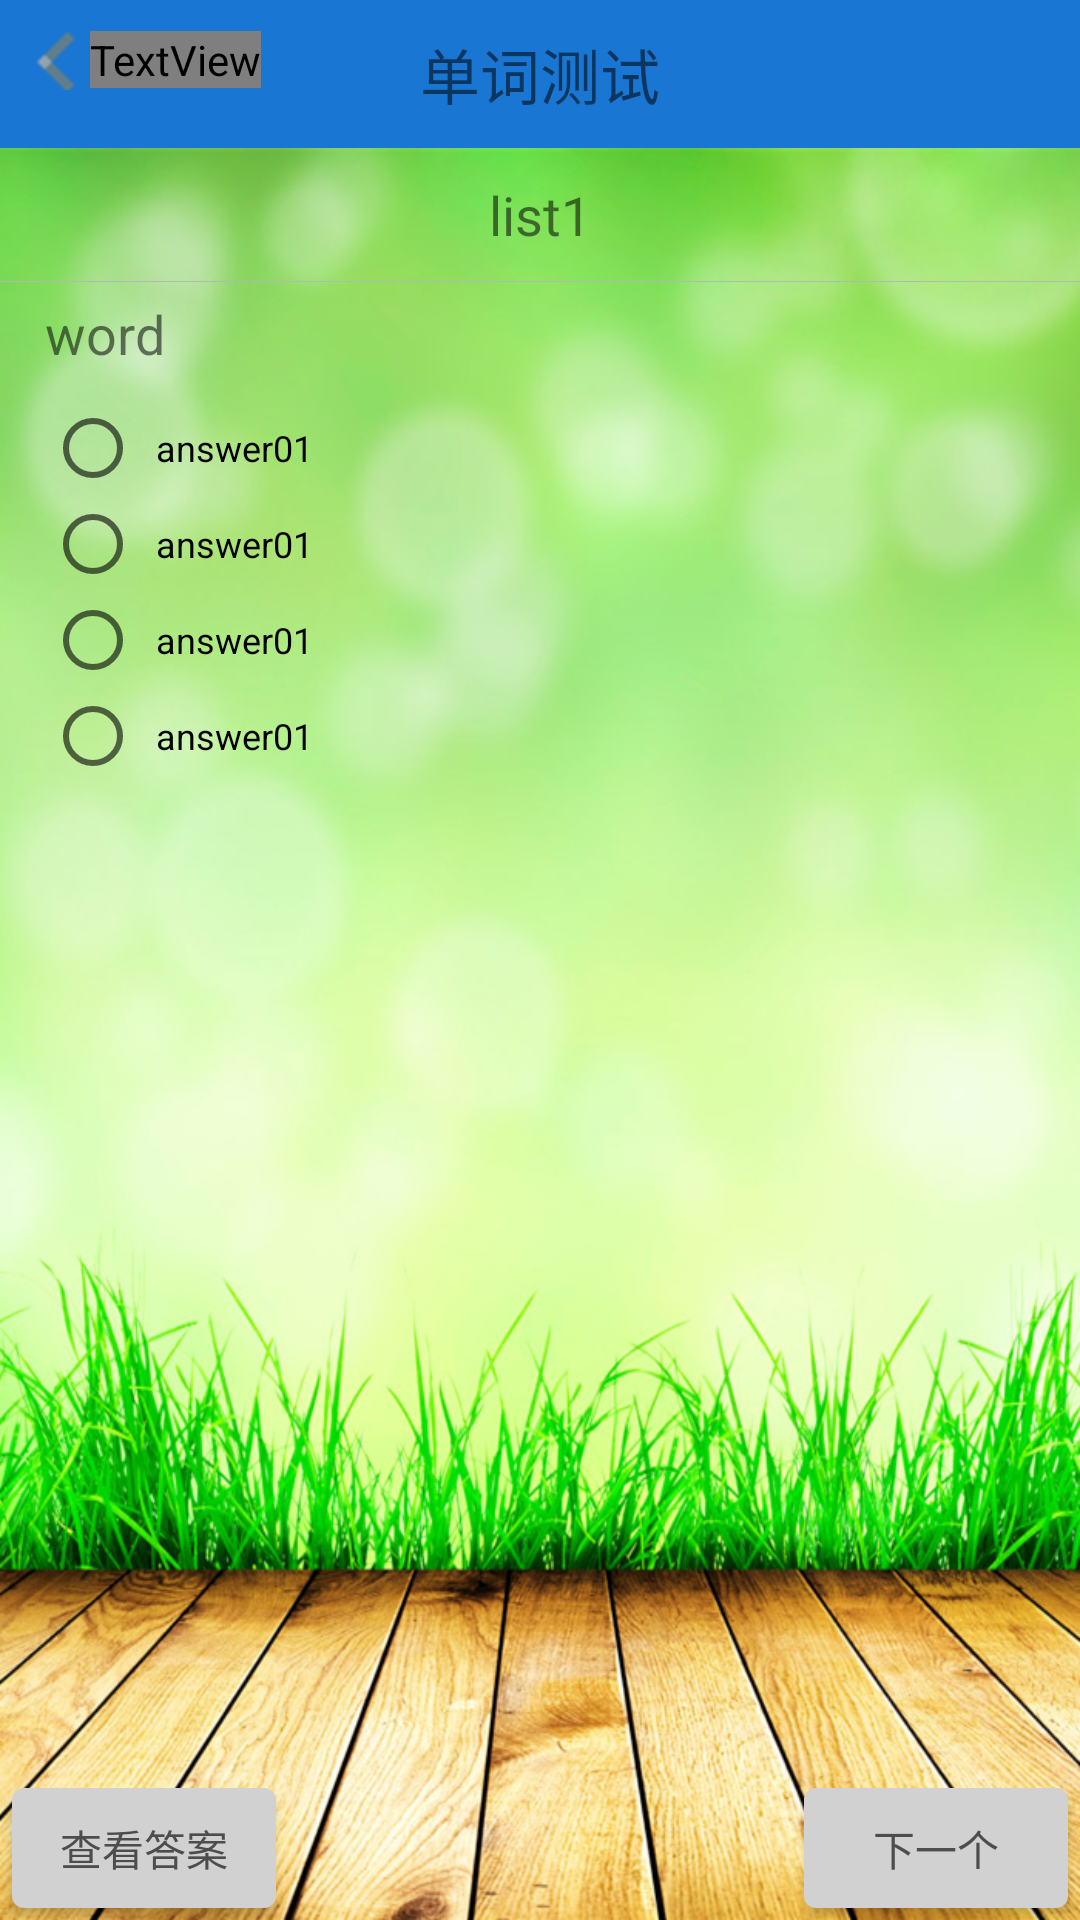

Produce the Android XML layout that renders to this screen, including the resource entries it uses.
<!-- AndroidManifest.xml: application theme AppTheme -->
<!-- res/layout/test_activity.xml -->
<?xml version="1.0" encoding="utf-8"?>
<RelativeLayout xmlns:android="http://schemas.android.com/apk/res/android"
                android:layout_width="match_parent"
                android:layout_height="match_parent"
    >

    <RelativeLayout
        android:id="@+id/rl_leaning_layout"
        android:layout_width="match_parent"
        android:layout_height="wrap_content"
        android:background="@color/primary_dark"
        android:padding="10dp"
        >

        <LinearLayout
            android:id="@+id/ll_title_back"
            android:layout_width="wrap_content"
            android:layout_height="wrap_content"
            android:gravity="center"
            android:orientation="horizontal"
            >

            <ImageView
                android:layout_width="20dp"
                android:layout_height="20dp"
                android:background="@drawable/back_arrow_left" />

            <TextView
                android:layout_width="wrap_content"
                android:layout_height="wrap_content"
                android:gravity="center"
                android:text="返回"
                android:textColor="@drawable/back_selector"
                android:textSize="18sp" />
        </LinearLayout >

        <TextView
            android:id="@+id/tv_title"
            android:layout_width="wrap_content"
            android:layout_height="wrap_content"
            android:layout_centerInParent="true"
            android:text="单词测试"
            android:textSize="20sp" />
    </RelativeLayout >



    <FrameLayout
        android:id="@+id/fl_test_activity"
        android:layout_width="match_parent"
        android:layout_height="match_parent"
        android:layout_below="@id/rl_leaning_layout"
        android:background="@drawable/test_bg">

        <LinearLayout
            android:layout_width="match_parent"
            android:layout_height="match_parent"
            android:orientation="vertical" >

            <TextView
                android:id="@+id/tv_list_name"
                android:layout_width="match_parent"
                android:layout_height="wrap_content"
                android:gravity="center"
                android:padding="10dp"
                android:text="list1"
                android:textSize="18sp" />
            <TextView
                android:layout_width="match_parent"
                android:layout_height="0.3dp"
                android:background="@color/divider" />
            <TextView
                android:id="@+id/tv_word_name"
                android:layout_width="match_parent"
                android:layout_height="wrap_content"
                android:paddingBottom="5dp"
                android:paddingLeft="15dp"
                android:paddingRight="15dp"
                android:paddingTop="5dp"
                android:text="word"
                android:textSize="18sp" />

            <RadioGroup
                android:id="@+id/rg_answer"
                android:layout_width="match_parent"
                android:layout_height="wrap_content"
                android:orientation="vertical"
                android:paddingBottom="5dp"
                android:paddingLeft="15dp"
                android:paddingRight="15dp"
                android:paddingTop="5dp" >

                <RadioButton
                    android:padding="5dp"
                    android:id="@+id/rb_answer_01"
                    android:layout_width="match_parent"
                    android:layout_height="0dp"
                    android:layout_weight="1"
                    android:text="answer01"
                    android:textSize="12sp"
                    />

                <RadioButton
                    android:padding="5dp"
                    android:id="@+id/rb_answer_02"
                    android:layout_width="match_parent"
                    android:layout_height="0dp"
                    android:layout_weight="1"
                    android:text="answer01"
                    android:textSize="12sp"
                    />

                <RadioButton
                    android:padding="5dp"
                    android:id="@+id/rb_answer_03"
                    android:layout_width="match_parent"
                    android:layout_height="0dp"
                    android:layout_weight="1"
                    android:text="answer01"
                    android:textSize="12sp"
                    />

                <RadioButton
                    android:padding="5dp"
                    android:id="@+id/rb_answer_04"
                    android:layout_width="match_parent"
                    android:layout_height="0dp"
                    android:layout_weight="1"
                    android:text="answer01"
                    android:textSize="12sp"
                    />
            </RadioGroup >

            <TextView
                android:id="@+id/tv_answer"
                android:layout_width="match_parent"
                android:layout_height="0dp"
                android:layout_weight="1"
                android:padding="15dp" />

            <RelativeLayout
                android:layout_width="match_parent"
                android:layout_height="wrap_content"
                >

                <Button
                    android:layout_marginBottom="4dp"
                    android:layout_marginLeft="4dp"
                    android:background="@drawable/button_selector2"
                    android:textColor="@drawable/text_selector"
                    android:id="@+id/btn_answer"
                    android:layout_width="wrap_content"
                    android:layout_height="40dp"
                    android:layout_alignParentLeft="true"
                    android:text="查看答案"
                    />

                <Button
                    android:layout_marginBottom="4dp"
                    android:layout_marginRight="4dp"
                    android:background="@drawable/button_selector2"
                    android:textColor="@drawable/text_selector"
                    android:id="@+id/btn_next"
                    android:layout_width="wrap_content"
                    android:layout_height="40dp"
                    android:layout_alignParentRight="true"
                    android:text="下一个"
                    />
            </RelativeLayout >
        </LinearLayout >

    </FrameLayout >
</RelativeLayout >
<!-- resources referenced by this layout -->
<resources>
  <color name="divider">#B6B6B6</color>
  <color name="primary_dark">#1976D2</color>
  <!-- drawable back_arrow_left: png bitmap (drawable, 717 bytes) -->
  <!-- drawable button_selector2 (drawable) -->
  <?xml version="1.0" encoding="utf-8"?>
  <selector xmlns:android="http://schemas.android.com/apk/res/android" >
      <item android:drawable="@drawable/rectangle_pressed" android:state_pressed="true"/>
      <item android:drawable="@drawable/rectangle_normal"/>
  </selector >
  <!-- drawable test_bg: jpg bitmap (drawable, 620158 bytes) -->
  <!-- drawable text_selector (drawable) -->
  <?xml version="1.0" encoding="utf-8"?>
  <selector xmlns:android="http://schemas.android.com/apk/res/android" >
      <item android:color="@color/colorAccent" android:state_pressed="true"/>
      <item android:color="@color/primary_toobar_dark"/>
  </selector >
  <style name="AppTheme" parent="Theme.AppCompat.Light.DarkActionBar">
          
          <item name="colorPrimary">@color/colorPrimary</item>
          <item name="colorPrimaryDark">@color/colorPrimaryDark</item>
          <item name="colorAccent">@color/colorAccent</item>
          <item name="android:windowNoTitle">true</item>
          <item name="windowNoTitle">true</item>
          <item name="android:windowActionBar">false</item>
          <item name="windowActionBar">false</item>
          <item name="actionBarSize">40dp</item>
          <item name="android:actionBarSize">40dp</item>
      </style>
  <!-- drawable rectangle_pressed (drawable) -->
  <?xml version="1.0" encoding="utf-8"?>
  <shape xmlns:android="http://schemas.android.com/apk/res/android"
      android:shape="rectangle">
      <corners android:radius="4dp"/>
      <size android:height="35dp"
          android:width="50dp"/>
      <solid android:color="@color/progress_bar_color"/>
  </shape >
  <!-- drawable rectangle_normal (drawable) -->
  <?xml version="1.0" encoding="utf-8"?>
  <shape xmlns:android="http://schemas.android.com/apk/res/android"
      android:shape="rectangle">
      <corners android:radius="4dp"/>
      <size android:height="35dp"
          android:width="50dp"/>
      <solid android:color="@color/primary_bg_normal"/>
  </shape >
  <color name="colorAccent">#ccf51111</color>
  <color name="primary_toobar_dark">#4d4d4d</color>
  <color name="colorPrimary">#1976D2</color>
  <color name="colorPrimaryDark">#1976D2</color>
  <color name="progress_bar_color">#cc549cf4</color>
  <color name="primary_bg_normal">#d2d1d1</color>
</resources>
